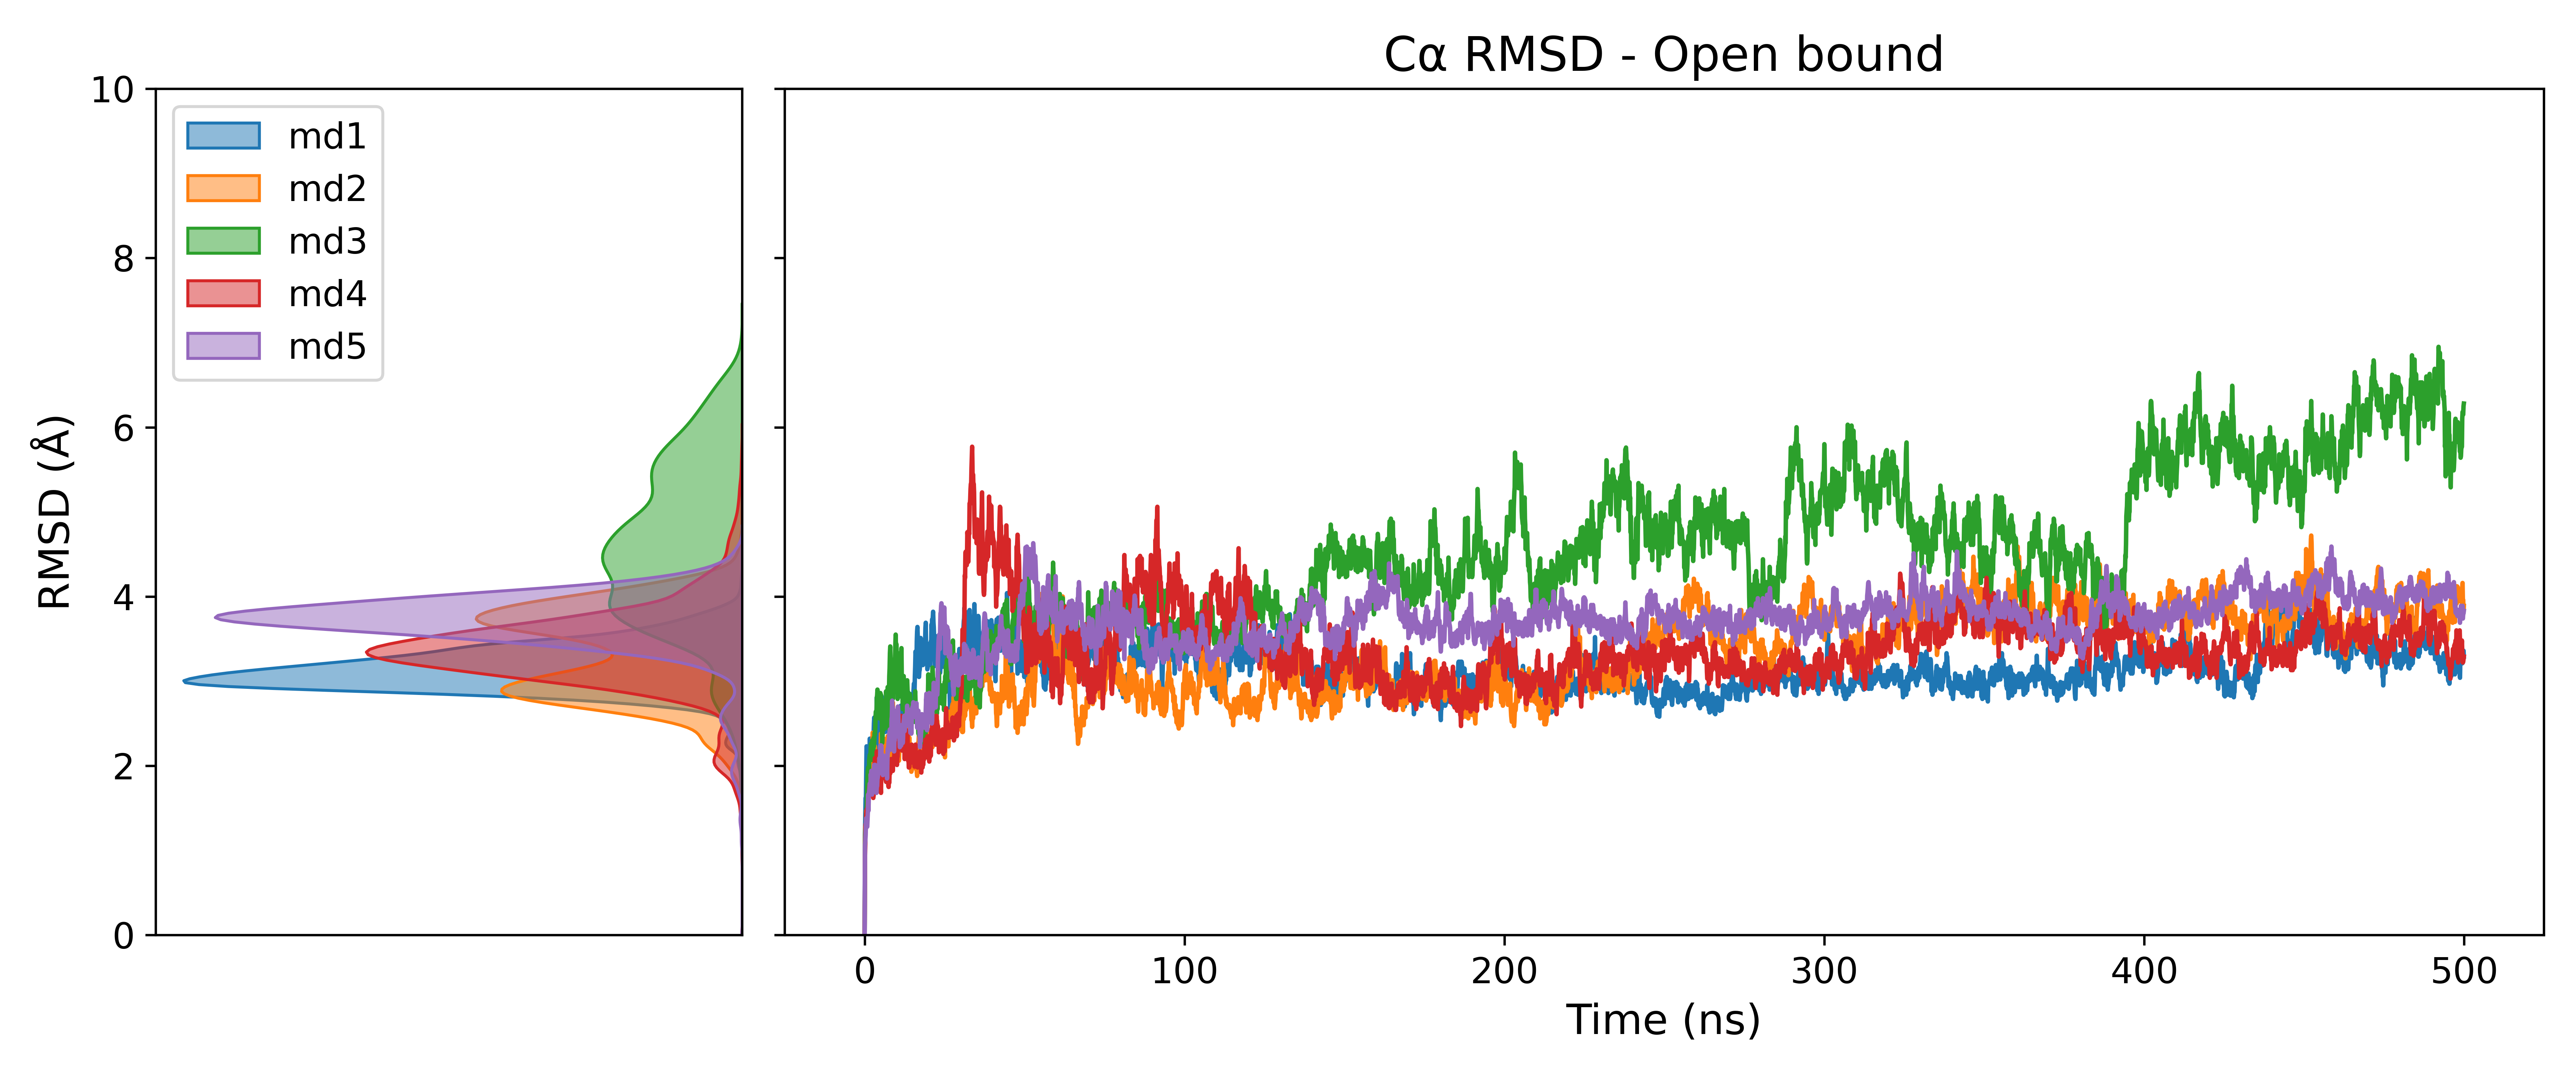

The file beside this chart, header and first rows:
Time (ns)	RMSD_md1 (Å)	RMSD_md2 (Å)	RMSD_md3 (Å)	RMSD_md4 (Å)	RMSD_md5 (Å)
0.0	0.0	0.0	0.0	0.0	0.0
0.1	1.19	1.09	1.02	0.92	1.06
0.2	1.41	1.28	1.23	1.08	1.11
0.3	1.62	1.31	1.28	1.31	1.18
0.4	1.61	1.26	1.27	1.3	1.31
0.5	1.91	1.47	1.43	1.42	1.38
0.6	2.23	1.45	1.41	1.46	1.38
0.7	2.12	1.45	1.63	1.49	1.35
0.8	2.06	1.45	1.75	1.41	1.28
0.9	1.97	1.56	1.87	1.47	1.37
1.0	2.04	1.61	1.94	1.55	1.46
1.1	2.1	1.66	1.98	1.66	1.66
1.2	2.07	1.63	1.81	1.64	1.47
1.3	1.98	1.71	1.76	1.63	1.66
1.4	1.99	1.65	2.06	1.7	1.69
1.5	2.07	1.8	2.09	1.77	1.73
1.6	2.32	1.81	2.13	1.71	1.79
1.7	2.16	1.83	2.12	1.74	1.72
1.8	2.29	1.9	2.07	1.69	1.74
1.9	2.27	2.13	2.21	1.81	1.9
2.0	2.23	1.98	2.26	1.76	1.83
2.1	2.31	2.1	2.16	1.74	1.94
2.2	2.21	2.22	2.1	1.71	1.84
2.3	1.99	2.16	2.07	1.74	1.66
2.4	2.2	2.11	2.3	1.66	1.84
2.5	2.35	2.39	2.13	1.86	1.92
2.6	2.27	2.38	2.12	1.68	1.84
2.7	2.19	2.28	2.17	1.62	1.83
2.8	2.37	2.25	2.33	1.65	1.85
2.9	2.5	2.21	2.23	1.78	1.92
3.0	2.57	2.06	2.28	1.95	2.01
3.1	2.51	2.14	2.39	1.99	1.84
3.2	2.26	2.23	2.37	2.09	1.92
3.3	2.36	2.06	2.42	2.02	2.01
3.4	2.44	2.0	2.57	1.96	1.92
3.5	2.56	1.88	2.64	2.03	1.89
3.6	2.47	1.82	2.57	1.97	1.82
3.7	2.64	2.0	2.57	2.04	1.68
3.8	2.81	1.94	2.8	2.17	1.76
3.9	2.65	1.76	2.83	1.98	1.76
4.0	2.56	1.88	2.9	2.02	1.85
4.1	2.61	1.87	2.8	1.89	1.86
4.2	2.53	1.9	2.65	1.96	1.93
4.3	2.42	1.92	2.7	1.8	1.9
4.4	2.22	2.07	2.62	1.91	1.96
4.5	2.02	2.11	2.63	1.93	1.96
4.6	2.35	2.09	2.56	1.99	2.09
4.7	2.19	2.12	2.85	1.96	2.04
4.8	2.2	2.14	2.85	1.82	2.0
4.9	2.1	2.17	2.86	1.93	2.24
5.0	2.33	2.19	2.71	1.75	2.17
5.1	2.29	2.38	2.84	1.68	2.05
5.2	2.47	2.33	2.75	1.94	2.24
5.3	2.82	2.23	2.61	1.93	2.1
5.4	2.75	2.14	2.5	1.86	2.06
5.5	2.69	2.12	2.27	1.86	2.1
5.6	2.54	2.21	2.35	1.94	2.01
5.7	2.51	2.11	2.73	1.99	1.89
5.8	2.4	2.18	2.51	1.96	1.97
5.9	2.78	2.09	2.71	1.91	1.99
... 4,940 more rows
